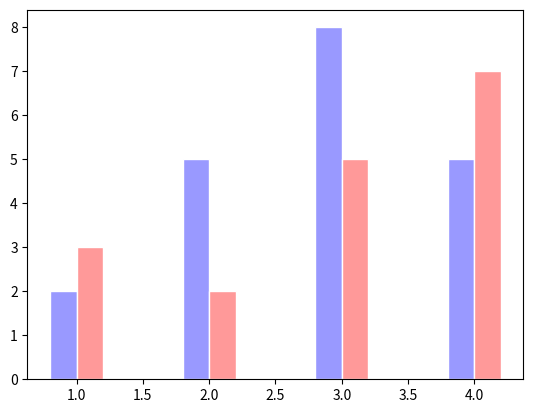

Recreate this plot in Python.
# Represent the following table using bar chart:
# Method Result1 Result2
# A 2 3
# B 5 2
# C 8 5
# D 5 7

import numpy as np
import matplotlib.pyplot as plt
n = 4
X = np.array([1,2,3,4])
Method = np.array(['A', 'B', 'C', 'D'])
R1 = np.array([2, 5, 8, 5])
R2 = np.array([3, 2, 5, 7])
plt.bar(X-0.1, R1, width=0.2, facecolor='#9999ff', edgecolor='white')
plt.bar(X+0.1, R2, width=0.2, facecolor='#ff9999', edgecolor='white')
plt.show()